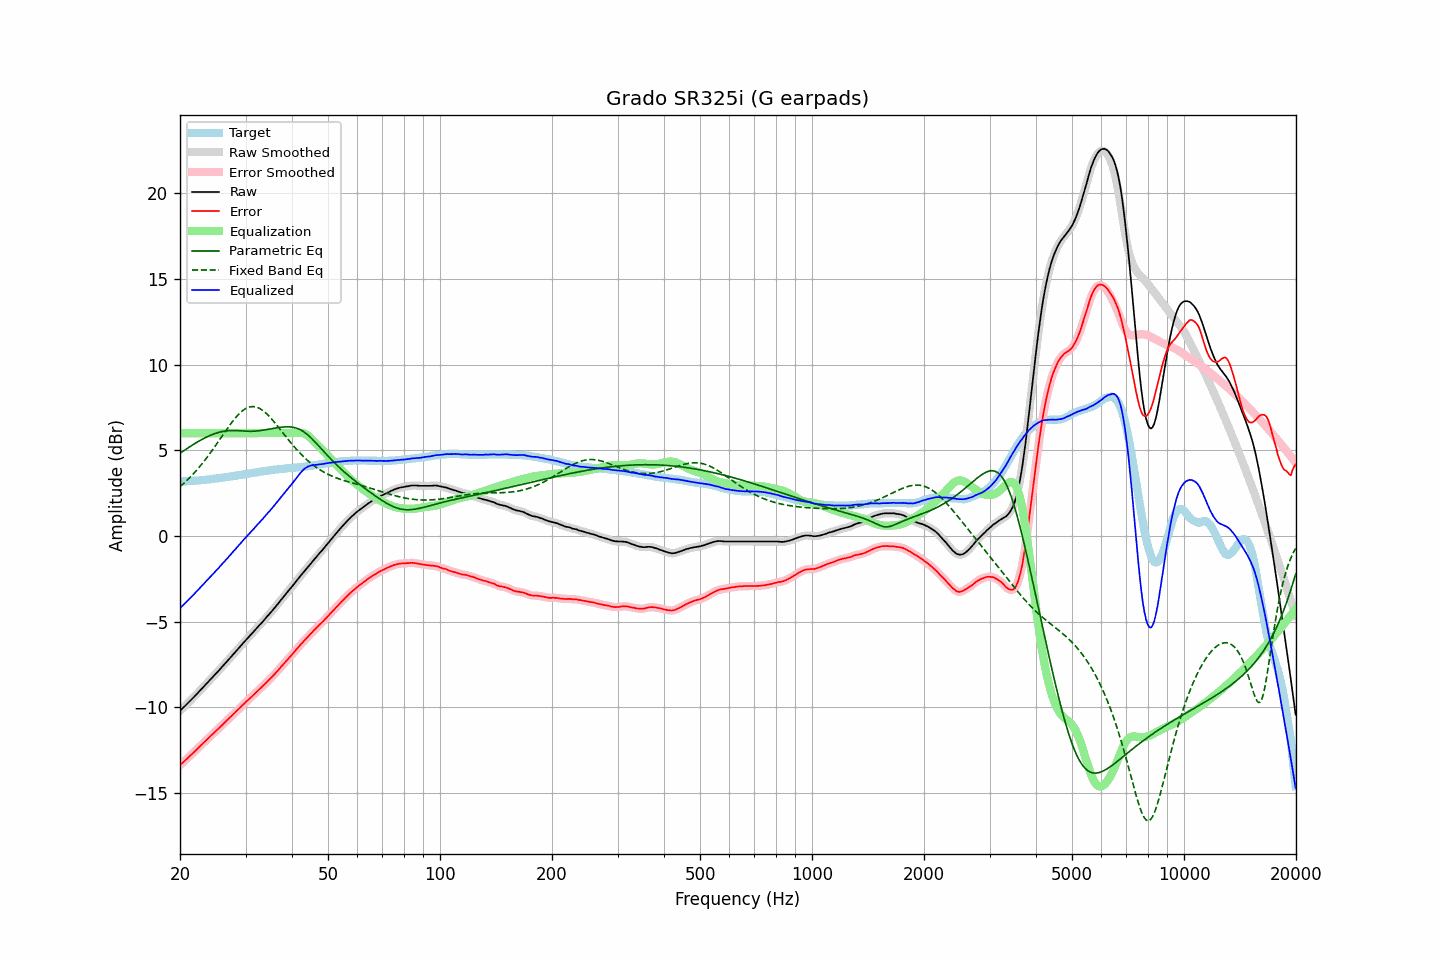

Source data for this figure (header and first rows):
frequency, raw, error, smoothed, error_smoothed, equalization, parametric_eq, fixed_band_eq, equalized_raw, equalized_smoothed, target
20.00, -10.22, -13.39, -10.22, -13.39, 6.00, 4.82, 2.87, -4.22, -4.22, 3.17
20.20, -10.13, -13.30, -10.13, -13.30, 6.00, 4.89, 2.95, -4.13, -4.13, 3.17
20.40, -10.04, -13.22, -10.03, -13.22, 6.00, 4.95, 3.04, -4.04, -4.03, 3.18
20.61, -9.94, -13.13, -9.94, -13.13, 6.00, 5.02, 3.12, -3.94, -3.94, 3.19
20.81, -9.85, -13.04, -9.85, -13.04, 6.00, 5.08, 3.21, -3.85, -3.85, 3.19
21.02, -9.76, -12.96, -9.75, -12.95, 6.00, 5.14, 3.30, -3.76, -3.75, 3.20
21.23, -9.66, -12.86, -9.66, -12.86, 6.00, 5.20, 3.40, -3.66, -3.66, 3.20
21.44, -9.57, -12.78, -9.56, -12.78, 6.00, 5.26, 3.49, -3.57, -3.56, 3.21
21.66, -9.47, -12.69, -9.47, -12.69, 6.00, 5.32, 3.59, -3.47, -3.47, 3.22
21.87, -9.38, -12.60, -9.37, -12.60, 6.00, 5.38, 3.70, -3.38, -3.37, 3.22
22.09, -9.28, -12.51, -9.28, -12.51, 6.00, 5.44, 3.80, -3.28, -3.28, 3.23
22.31, -9.18, -12.42, -9.18, -12.41, 6.00, 5.49, 3.91, -3.18, -3.18, 3.24
22.54, -9.08, -12.32, -9.08, -12.32, 6.00, 5.55, 4.02, -3.08, -3.08, 3.24
22.76, -8.98, -12.23, -8.98, -12.23, 6.00, 5.60, 4.13, -2.98, -2.98, 3.25
22.99, -8.88, -12.14, -8.88, -12.14, 6.00, 5.65, 4.25, -2.88, -2.88, 3.26
23.22, -8.78, -12.05, -8.78, -12.05, 6.00, 5.70, 4.37, -2.78, -2.78, 3.27
23.45, -8.68, -11.96, -8.68, -11.96, 6.00, 5.75, 4.49, -2.68, -2.68, 3.28
23.69, -8.58, -11.87, -8.58, -11.87, 6.00, 5.79, 4.61, -2.58, -2.58, 3.29
23.92, -8.48, -11.78, -8.48, -11.78, 6.00, 5.84, 4.74, -2.48, -2.48, 3.30
24.16, -8.38, -11.69, -8.38, -11.69, 6.00, 5.88, 4.86, -2.38, -2.38, 3.31
24.40, -8.28, -11.60, -8.28, -11.60, 6.00, 5.92, 4.99, -2.28, -2.28, 3.32
24.65, -8.18, -11.52, -8.18, -11.51, 6.00, 5.95, 5.13, -2.18, -2.18, 3.34
24.89, -8.08, -11.43, -8.08, -11.43, 6.00, 5.99, 5.26, -2.08, -2.08, 3.35
25.14, -7.98, -11.34, -7.98, -11.34, 6.00, 6.02, 5.39, -1.98, -1.98, 3.36
25.39, -7.87, -11.25, -7.87, -11.24, 6.00, 6.04, 5.53, -1.87, -1.87, 3.37
25.65, -7.77, -11.15, -7.77, -11.15, 6.00, 6.07, 5.67, -1.77, -1.77, 3.38
25.91, -7.67, -11.07, -7.67, -11.06, 6.00, 6.09, 5.80, -1.67, -1.67, 3.40
26.16, -7.56, -10.97, -7.56, -10.97, 6.00, 6.11, 5.94, -1.56, -1.56, 3.41
26.43, -7.46, -10.88, -7.46, -10.88, 6.00, 6.12, 6.08, -1.46, -1.46, 3.42
26.69, -7.35, -10.78, -7.35, -10.78, 6.00, 6.13, 6.21, -1.35, -1.35, 3.43
26.96, -7.25, -10.70, -7.25, -10.69, 6.00, 6.14, 6.34, -1.25, -1.25, 3.45
27.23, -7.14, -10.60, -7.14, -10.60, 6.00, 6.15, 6.47, -1.14, -1.14, 3.46
27.50, -7.04, -10.52, -7.04, -10.51, 6.00, 6.15, 6.60, -1.04, -1.04, 3.48
27.77, -6.93, -10.42, -6.93, -10.42, 6.00, 6.15, 6.72, -0.93, -0.93, 3.49
28.05, -6.83, -10.34, -6.82, -10.33, 6.00, 6.15, 6.84, -0.83, -0.82, 3.51
28.33, -6.72, -10.24, -6.72, -10.24, 6.00, 6.15, 6.95, -0.72, -0.72, 3.52
28.62, -6.61, -10.15, -6.61, -10.15, 6.00, 6.15, 7.05, -0.61, -0.61, 3.54
28.90, -6.51, -10.06, -6.50, -10.06, 6.00, 6.14, 7.15, -0.51, -0.50, 3.55
29.19, -6.40, -9.97, -6.40, -9.97, 6.00, 6.13, 7.24, -0.40, -0.40, 3.57
29.48, -6.29, -9.87, -6.29, -9.87, 6.00, 6.13, 7.31, -0.29, -0.29, 3.58
29.78, -6.19, -9.79, -6.18, -9.78, 6.00, 6.12, 7.38, -0.19, -0.18, 3.60
30.08, -6.08, -9.69, -6.08, -9.69, 6.00, 6.12, 7.44, -0.08, -0.08, 3.61
30.38, -5.98, -9.61, -5.98, -9.61, 6.00, 6.11, 7.49, 0.02, 0.02, 3.63
30.68, -5.88, -9.52, -5.88, -9.52, 6.00, 6.11, 7.52, 0.12, 0.12, 3.64
30.99, -5.78, -9.44, -5.78, -9.44, 6.00, 6.11, 7.54, 0.22, 0.22, 3.66
31.30, -5.68, -9.35, -5.68, -9.35, 6.00, 6.11, 7.55, 0.32, 0.32, 3.67
31.61, -5.57, -9.26, -5.57, -9.26, 6.00, 6.11, 7.55, 0.43, 0.43, 3.69
31.93, -5.47, -9.17, -5.46, -9.17, 6.00, 6.12, 7.53, 0.53, 0.54, 3.70
32.24, -5.36, -9.08, -5.36, -9.08, 6.00, 6.13, 7.51, 0.64, 0.64, 3.72
32.57, -5.26, -8.99, -5.26, -8.99, 6.00, 6.14, 7.47, 0.74, 0.74, 3.73
32.89, -5.16, -8.91, -5.16, -8.90, 6.00, 6.15, 7.42, 0.84, 0.84, 3.75
33.22, -5.06, -8.82, -5.05, -8.82, 6.00, 6.16, 7.36, 0.94, 0.95, 3.76
33.55, -4.95, -8.73, -4.95, -8.73, 6.00, 6.18, 7.29, 1.05, 1.05, 3.78
33.89, -4.84, -8.63, -4.84, -8.63, 6.00, 6.19, 7.21, 1.16, 1.16, 3.79
34.23, -4.73, -8.54, -4.73, -8.53, 6.00, 6.21, 7.12, 1.27, 1.27, 3.81
34.57, -4.62, -8.44, -4.62, -8.44, 6.00, 6.23, 7.03, 1.38, 1.38, 3.82
34.92, -4.52, -8.35, -4.51, -8.35, 6.00, 6.24, 6.93, 1.48, 1.49, 3.83
35.27, -4.41, -8.26, -4.41, -8.26, 6.00, 6.26, 6.83, 1.59, 1.59, 3.85
35.62, -4.30, -8.16, -4.30, -8.16, 6.00, 6.28, 6.72, 1.70, 1.70, 3.86
35.97, -4.19, -8.06, -4.18, -8.06, 6.00, 6.29, 6.61, 1.81, 1.82, 3.87
... 635 more rows
